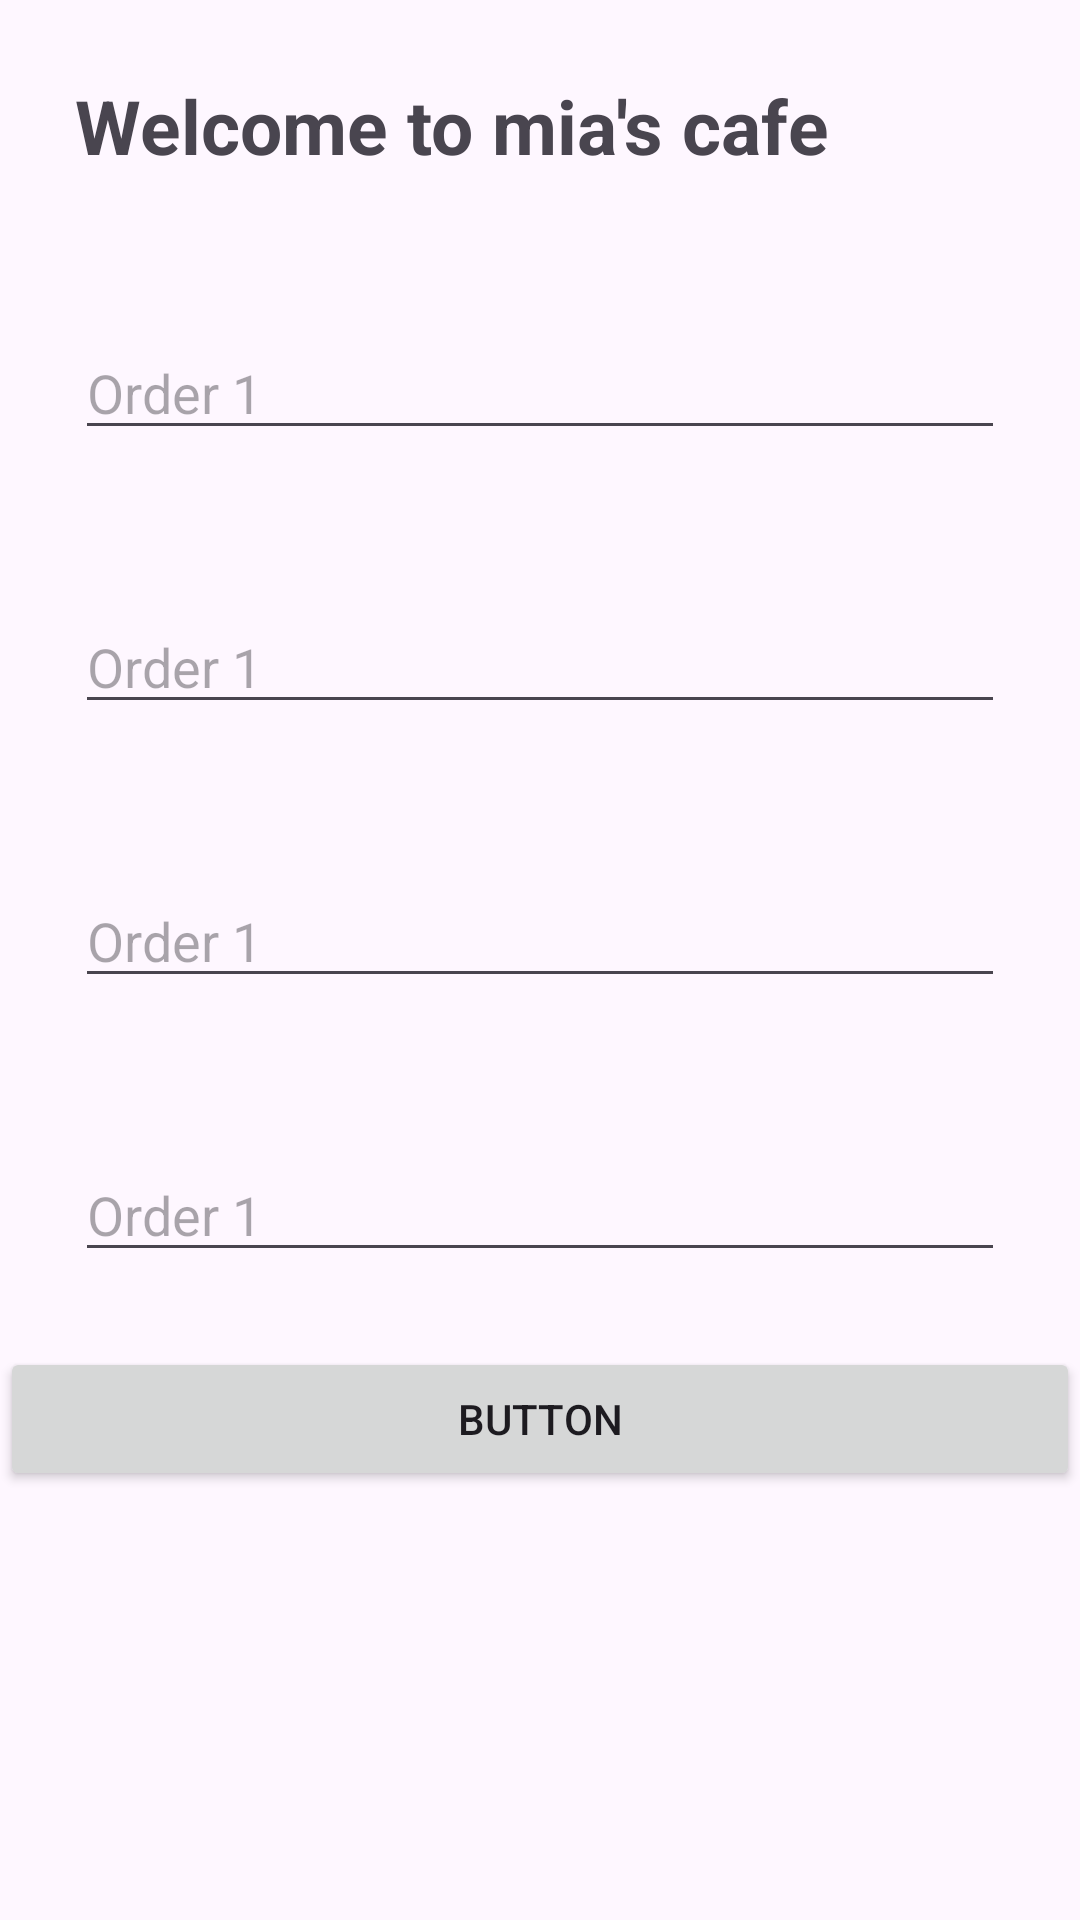

The Android layout XML behind this screen, and the referenced resources:
<!-- AndroidManifest.xml: application theme Theme.FoodCourtOrders -->
<!-- res/layout/activity_main.xml -->
<?xml version="1.0" encoding="utf-8"?>
<LinearLayout xmlns:android="http://schemas.android.com/apk/res/android"
    xmlns:app="http://schemas.android.com/apk/res-auto"
    xmlns:tools="http://schemas.android.com/tools"
    android:layout_width="match_parent"
    android:layout_height="match_parent"
    android:orientation="vertical"
    tools:context=".MainActivity">

    <TextView
        android:id="@+id/textView"
        android:layout_width="match_parent"
        android:layout_height="wrap_content"
        android:layout_margin="25dp"
        android:textSize="25sp"
        android:textStyle="bold"
        android:text="@string/welcome" />

    <EditText
        android:id="@+id/Text1"
        android:layout_width="match_parent"
        android:layout_margin="25dp"
        android:layout_height="wrap_content"
        android:ems="10"
        android:inputType="text"
        android:hint="Order 1" />

    <EditText
        android:id="@+id/Text2"
        android:layout_width="match_parent"
        android:layout_margin="25dp"
        android:layout_height="wrap_content"
        android:ems="10"
        android:inputType="text"
        android:hint="Order 1" />

    <EditText
        android:id="@+id/Text3"
        android:layout_width="match_parent"
        android:layout_margin="25dp"
        android:layout_height="wrap_content"
        android:ems="10"
        android:inputType="text"
        android:hint="Order 1" />

    <EditText
        android:id="@+id/Text4"
        android:layout_width="match_parent"
        android:layout_margin="25dp"
        android:layout_height="wrap_content"
        android:ems="10"
        android:inputType="text"
        android:hint="Order 1" />

    <Button
        android:id="@+id/btnorder"
        android:layout_width="match_parent"
        android:layout_height="wrap_content"
        android:text="Button" />


</LinearLayout>
<!-- resources referenced by this layout -->
<resources>
  <string name="welcome">Welcome to mia\'s cafe</string>
  <style name="Theme.FoodCourtOrders" parent="Base.Theme.FoodCourtOrders" />
  <style name="Base.Theme.FoodCourtOrders" parent="Theme.Material3.DayNight.NoActionBar">
          
          
      </style>
</resources>
